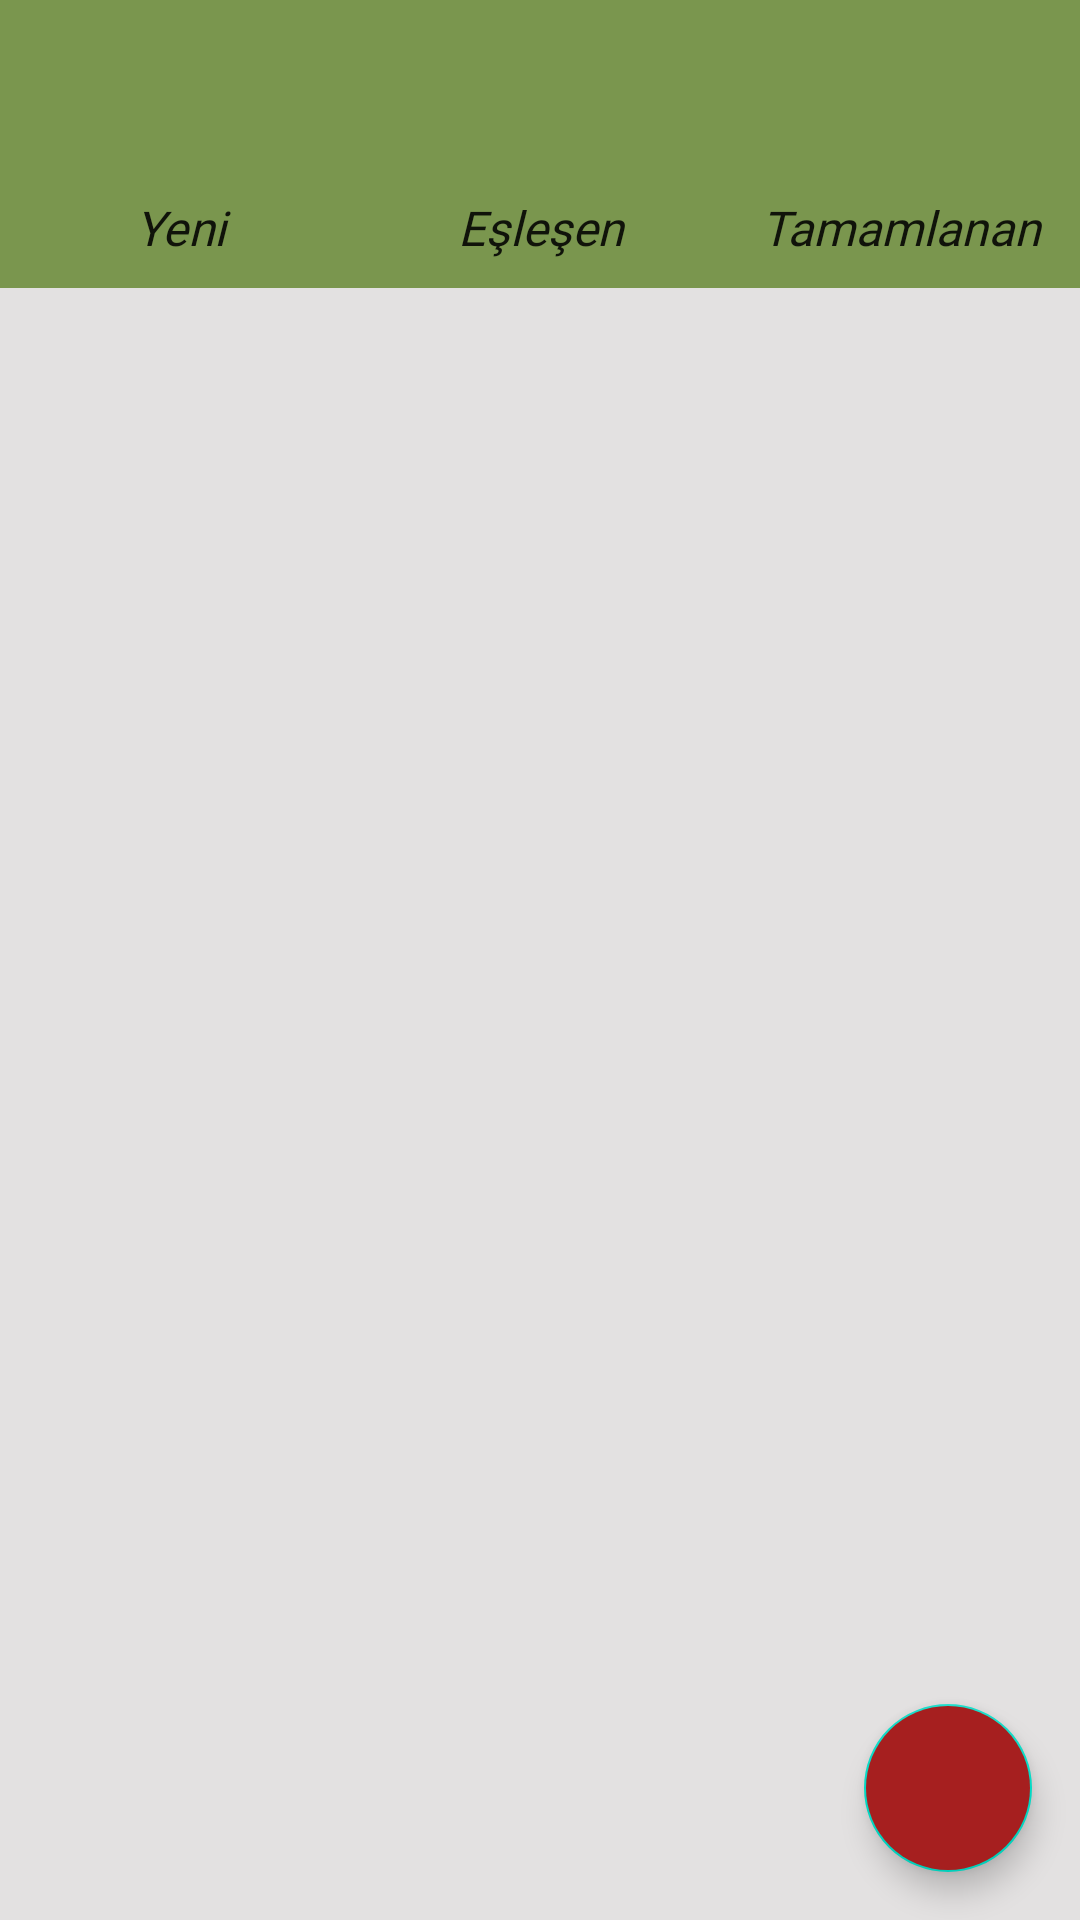

Produce the Android XML layout that renders to this screen, including the resource entries it uses.
<!-- AndroidManifest.xml: application theme Theme.TRIGOO -->
<!-- res/layout/fragment_bookings.xml -->
<?xml version="1.0" encoding="utf-8"?>
<androidx.constraintlayout.widget.ConstraintLayout xmlns:android="http://schemas.android.com/apk/res/android"
    xmlns:app="http://schemas.android.com/apk/res-auto"
    xmlns:tools="http://schemas.android.com/tools"
    android:layout_width="match_parent"
    android:layout_height="match_parent"
    tools:context=".fragments.BookingsFragment">

    <androidx.recyclerview.widget.RecyclerView
        android:id="@+id/rv"
        android:layout_width="0dp"
        android:layout_height="0dp"
        app:layoutManager="androidx.recyclerview.widget.LinearLayoutManager"
        app:layout_constraintBottom_toBottomOf="parent"
        app:layout_constraintEnd_toEndOf="parent"
        app:layout_constraintStart_toStartOf="parent"
        app:layout_constraintTop_toBottomOf="@+id/buttonTamamlanan"
        android:background="@color/grey"/>

    <androidx.appcompat.widget.Toolbar
        android:id="@+id/toolbarBooking"
        android:layout_width="0dp"
        android:layout_height="wrap_content"
        android:background="@color/mainColor_3"
        android:minHeight="?attr/actionBarSize"
        android:theme="?attr/actionBarTheme"
        app:layout_constraintEnd_toEndOf="parent"
        app:layout_constraintStart_toStartOf="parent"
        app:layout_constraintTop_toTopOf="parent" />

    <androidx.appcompat.widget.AppCompatButton
        android:id="@+id/buttonYeni"
        android:layout_width="0dp"
        android:layout_height="40dp"
        android:background="@drawable/booking_subsections_background"
        android:fontFamily="@font/akaya_telivigala"
        android:text="Yeni"
        android:textAllCaps="false"
        android:textSize="16sp"
        android:textStyle="italic"
        app:layout_constraintEnd_toStartOf="@+id/buttonEslesmis"
        app:layout_constraintHorizontal_bias="0.5"
        app:layout_constraintStart_toStartOf="parent"
        app:layout_constraintTop_toBottomOf="@+id/toolbarBooking" />

    <androidx.appcompat.widget.AppCompatButton
        android:id="@+id/buttonTamamlanan"
        android:layout_width="0dp"
        android:layout_height="40dp"
        android:background="@drawable/booking_subsections_background"
        android:backgroundTint="@color/mainColor_3"
        android:fontFamily="@font/akaya_telivigala"
        android:text="Tamamlanan"
        android:textAllCaps="false"
        android:textSize="16sp"
        android:textStyle="italic"
        app:layout_constraintEnd_toEndOf="parent"
        app:layout_constraintHorizontal_bias="0.5"
        app:layout_constraintStart_toEndOf="@+id/buttonEslesmis"
        app:layout_constraintTop_toBottomOf="@+id/toolbarBooking" />

    <androidx.appcompat.widget.AppCompatButton
        android:id="@+id/buttonEslesmis"
        android:layout_width="0dp"
        android:layout_height="40dp"
        android:background="@drawable/booking_subsections_background"
        android:fontFamily="@font/akaya_telivigala"
        android:text="Eşleşen"
        android:textAllCaps="false"
        android:textSize="16sp"
        android:textStyle="italic"
        app:layout_constraintEnd_toStartOf="@+id/buttonTamamlanan"
        app:layout_constraintHorizontal_bias="0.5"
        app:layout_constraintStart_toEndOf="@+id/buttonYeni"
        app:layout_constraintTop_toBottomOf="@+id/toolbarBooking" />

    <com.google.android.material.floatingactionbutton.FloatingActionButton
        android:id="@+id/fabAddBooking"
        android:layout_width="wrap_content"
        android:layout_height="wrap_content"
        android:layout_marginEnd="16dp"
        android:layout_marginBottom="16dp"
        android:backgroundTint="@color/mainColor_13"
        android:clickable="true"
        android:src="@drawable/add_icon"
        app:layout_constraintBottom_toBottomOf="parent"
        app:layout_constraintEnd_toEndOf="parent"
        app:tint="@color/white"/>

</androidx.constraintlayout.widget.ConstraintLayout>
<!-- resources referenced by this layout -->
<resources>
  <color name="grey">#E3E1E1</color>
  <color name="mainColor_13">#A61F1F</color>
  <color name="mainColor_3">#EE718F42</color>
  <color name="white">#FFFFFFFF</color>
  <!-- drawable booking_subsections_background (drawable) -->
  <?xml version="1.0" encoding="utf-8"?>
  <shape xmlns:android="http://schemas.android.com/apk/res/android"
      android:shape="rectangle"
      android:tint="@color/mainColor_3">
  
  
  </shape>
  <style name="Theme.TRIGOO" parent="Theme.MaterialComponents.DayNight.NoActionBar">
          
          <item name="colorPrimary">@color/purple_500</item>
          <item name="colorPrimaryVariant">@color/purple_700</item>
          <item name="colorOnPrimary">@color/white</item>
          
          <item name="colorSecondary">@color/teal_200</item>
          <item name="colorSecondaryVariant">@color/teal_700</item>
          <item name="colorOnSecondary">@color/black</item>
          
          <item name="android:statusBarColor" tools:targetApi="l">@color/mainColor_3</item>
          
  
          <item name="popupMenuStyle">@color/mainColor_12</item>
          <item name="android:popupBackground">@color/mainColor_14</item>
          <item name="android:textColorHint">@color/white</item>
      </style>
  <color name="purple_500">#FF6200EE</color>
  <color name="purple_700">#FF3700B3</color>
  <color name="teal_200">#FF03DAC5</color>
  <color name="teal_700">#FF018786</color>
  <color name="black">#FF000000</color>
  <color name="mainColor_12">#030202</color>
  <color name="mainColor_14">#D93232</color>
</resources>
